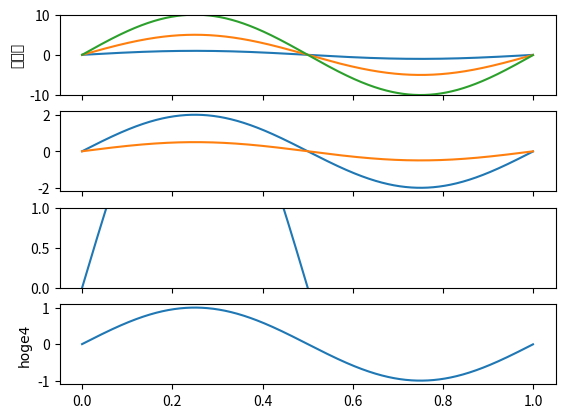

Write the Python code that produced this figure.
# -*- coding: utf-8 -*-
"""
Created on Sun Nov 29 19:34:57 2020

[redacted]
"""

import numpy as np
import matplotlib.pyplot as plt


def cnt_yaxis(*ylist):
    """
    cnt ydata size and  sorting the data and ylabel and ranges 

    Parameters
    ----------
    *ylist : tuple
        data groups decribed
        
    Returns
    -------
    Data : dict
        Data array.
    ylabel : dict
        yaxis title array.
    ylim : dict
        yaxis limit 
        
    """
    #Set Counter
    cnt = 0
    
    Data = {}
    ylable = {}
    ylim = {}
    for i,yn in enumerate(ylist[0]): #need [0] to avoid error
        
        if i == 0:
            #first data must be Data
            Data[cnt] = yn
            continue
        elif isinstance(yn, str):
            #str data is legend
            ylable[cnt] = yn      
        elif len(yn) == 2 and len(np.shape(yn)) == 1:
            #word length equal 2 and yn is 1D list  equal yaxis limitation
            ylim[cnt] =yn
        else:
            #if is not yn str and not len != 2, it is data.
            cnt += 1 #cnt up before the data update 
            Data[cnt] = yn
            
    return Data,ylable,ylim
    
    
    
def make_figure_window(Windows_number):
    """
    make multi-matplotlib figure window

    Parameters
    ----------
    Windows_number : int
        Window number.

    Returns
    -------
    axes : figure axes
        it starts number 1 .ex axes[1] indicate Top of window. not axes[0]
        if return axes = 0, maybe windows_number is mistake.

    """
    plt.figure()
    
    #Error Check
    if Windows_number <= 0:
        print('Windows_number must be a greater than 0@make_figure_window')
        return 0
    
    #axes handle start from 1
    axes ={}
    for i in range(Windows_number):
        #share xlabel
        if i != 0:
            axes[i+1] = plt.subplot(Windows_number,1,i+1,sharex=axes[1])
        else:
            axes[i+1] = plt.subplot(Windows_number,1,i+1)

        #delete xtick
        if i != Windows_number -1:
            plt.setp(axes[i+1].get_xticklabels(), visible=False)
    
    return axes


def set_plot_data(Time,Data,legend,ylim,axes):
    """
    Set Plot Data for figure Windows
    ----------
    Time : Array of float 64
        Time series time data.
    Data : dict
        Data Group made by cnt_yaxis
    legend : dict
        legend group data made by cnt_yaxis.
    ylim : dict
        yaxis limitation group made by cnt_yaxis.
    axes : dict
        axes group made by make_figure_window.

    Returns
    -------
    None.Windos is renewable

    """
    #plot Data
    for i in Data.keys():
        temp_data = Data[i]
        if len(temp_data) == 1 \
            or not isinstance(temp_data,list):
            axes[i+1].plot(Time,Data[i])
        else:
            for j,x in enumerate(temp_data):
                axes[i+1].plot(Time,x)
                
    #set legend
    for i in legend.keys():
        axes[i+1].set_ylabel(legend[i],fontname="MS Gothic")

    #set legend
    for i in ylim.keys():
        axes[i+1].set_ylim(ylim[i])
        
    return
        
    
def time_plot(Time,*args):
    """
    Usage:   time_plot(Times,Data,[0,2.8],'hoge1',Data*2,Data*3,[0,1], \
              Data*4,'hoge4')
    it will be return a matplot window data.
    Parameters
    ----------
    Time : array
        Time Series Data
    *args : TYPE
        Datay1,legendy1,xlimy1.....

    Returns
    -------
    None.

    """
    Data,legend,ylim = cnt_yaxis(args)
    axes = make_figure_window(len(Data.keys()))
    set_plot_data(Time,Data,legend,ylim,axes)
        
    return
    

if __name__ == "__main__":

    #closefigure
    plt.close('all')
    # How to Use this function
    Times = np.arange(0,1,0.001)
    Data = np.sin(2*np.pi*Times)
    
    #plot example
    time_plot(Times,[Data,Data*5,Data*10],[-10,10],'日本語',[Data*2,Data*0.5],Data*3,[0,1], \
              Data,'hoge4')
    
    #time_plot(Times,Data,[-5,5],'hoge1',Data*2)
   
    